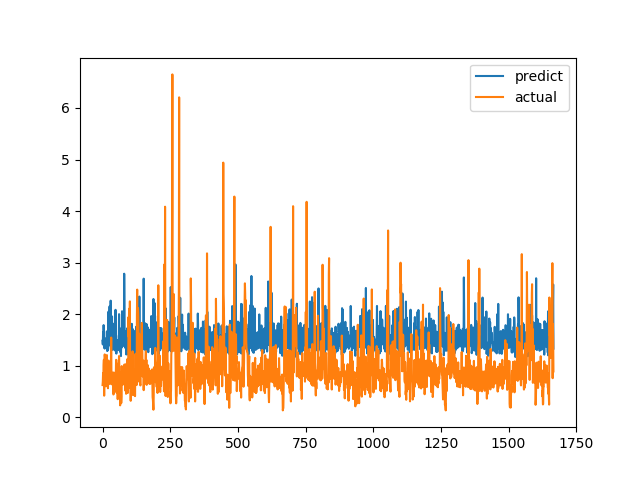

The file beside this chart, header and first rows:
predict, actual
1.484, 0.6238
1.412, 0.6915
1.646, 0.8558
1.435, 0.7094
1.788, 1.015
1.601, 1.116
1.353, 0.4183
1.529, 1.002
1.332, 1.219
1.53, 1.143
1.366, 0.6528
1.366, 0.6747
1.366, 0.601
1.424, 0.6695
1.344, 0.6538
1.365, 0.7814
1.666, 1.206
1.286, 0.8469
1.333, 0.8286
1.615, 0.6482
1.298, 0.5624
1.392, 0.7183
2.049, 1.1
1.658, 0.9542
1.707, 0.729
1.622, 0.6694
2.151, 0.8631
1.401, 0.6465
1.459, 0.8223
1.387, 0.9236
2.262, 0.8301
1.315, 1.067
1.308, 1.546
1.571, 0.6827
1.697, 0.6386
1.956, 0.6464
1.365, 0.6881
1.42, 0.7274
1.307, 0.65
1.402, 0.8694
1.462, 0.4409
1.438, 0.4519
1.394, 0.7575
1.818, 0.4952
1.45, 0.6851
1.453, 0.7244
1.402, 0.8654
1.291, 0.74
2.084, 0.8071
1.384, 0.8204
1.587, 1.114
1.235, 1.109
1.42, 0.4751
1.408, 1.039
1.438, 0.9458
1.392, 0.7878
1.498, 0.3505
1.452, 0.9368
1.303, 0.9868
1.363, 0.647
... 1,607 more rows
